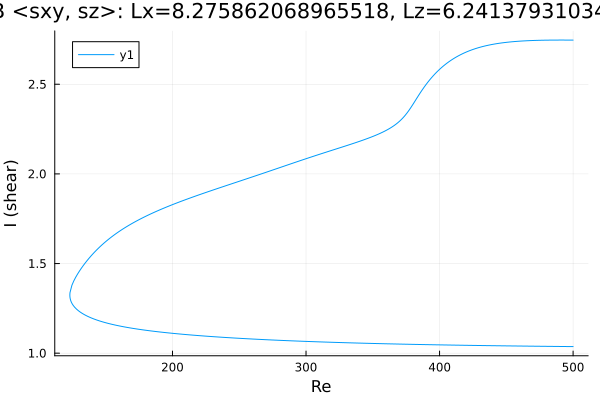

The data file committed next to this chart (first rows):
Re, shear
500.0, 1.037
499.5, 1.037
498.1, 1.037
496.6, 1.037
495.2, 1.037
493.8, 1.037
492.4, 1.037
491, 1.037
489.6, 1.037
488.2, 1.038
486.7, 1.038
485.3, 1.038
483.9, 1.038
482.5, 1.038
481.1, 1.038
479.7, 1.038
478.3, 1.038
476.8, 1.038
475.4, 1.039
474, 1.039
472.6, 1.039
471.2, 1.039
469.8, 1.039
468.4, 1.039
466.9, 1.039
465.5, 1.039
464.1, 1.04
462.7, 1.04
461.3, 1.04
459.9, 1.04
458.5, 1.04
457, 1.04
455.6, 1.04
454.2, 1.04
452.8, 1.041
451.4, 1.041
450, 1.041
448.6, 1.041
447.1, 1.041
445.7, 1.041
444.3, 1.041
442.9, 1.041
441.5, 1.042
440.1, 1.042
438.7, 1.042
437.2, 1.042
435.8, 1.042
434.4, 1.042
433, 1.042
431.6, 1.043
430.2, 1.043
428.8, 1.043
427.3, 1.043
425.9, 1.043
424.5, 1.043
423.1, 1.044
421.7, 1.044
420.3, 1.044
418.9, 1.044
417.4, 1.044
... 542 more rows
